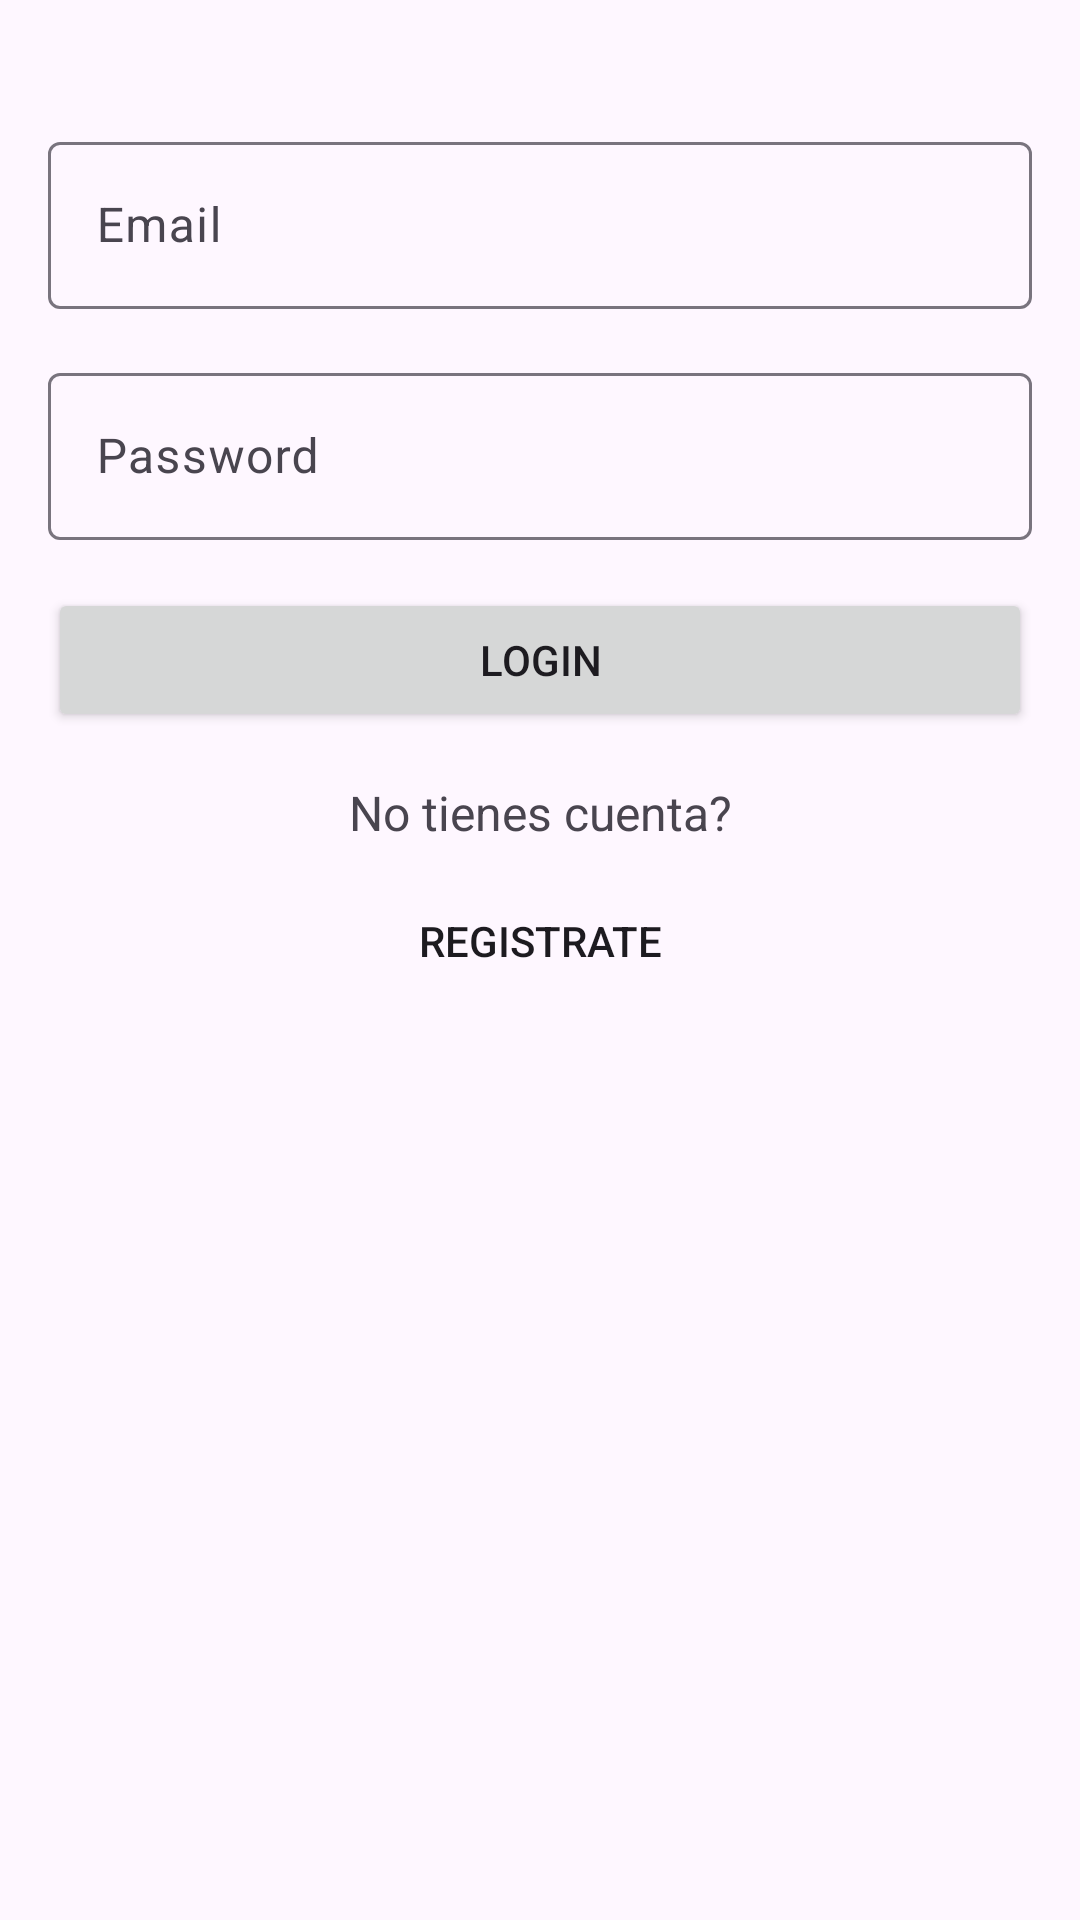

This screen was rendered from an Android layout file. Write that file and the resources it references.
<!-- AndroidManifest.xml: application theme Theme.DexDogs -->
<!-- res/layout/fragment_login.xml -->
<layout xmlns:android="http://schemas.android.com/apk/res/android" xmlns:tools="http://schemas.android.com/tools">
<LinearLayout
    android:layout_height="match_parent"
    android:layout_width="match_parent"
    android:orientation="vertical"
    tools:context=".auth.LoginActivity">

    <com.google.android.material.textfield.TextInputLayout
        android:id="@+id/email_input"
        android:layout_height="wrap_content"
        android:layout_marginEnd="16dp"
        android:layout_marginStart="16dp"
        android:layout_marginTop="42dp"
        android:layout_width="match_parent">

        <EditText
            android:autofillHints="emailAddress"
            android:hint="Email"
            android:id="@+id/email_edit"
            android:inputType="textEmailAddress"
            android:layout_height="wrap_content"
            android:layout_width="match_parent" />
    </com.google.android.material.textfield.TextInputLayout>

    <com.google.android.material.textfield.TextInputLayout
        android:id="@+id/password_input"
        android:layout_height="wrap_content"
        android:layout_margin="16dp"
        android:layout_width="match_parent">

        <EditText
            android:autofillHints="password"
            android:hint="Password"
            android:id="@+id/password_edit"
            android:inputType="textPassword"
            android:layout_height="wrap_content"
            android:layout_width="match_parent" />
    </com.google.android.material.textfield.TextInputLayout>

    <Button
        android:id="@+id/login_button"
        android:layout_height="wrap_content"
        android:layout_marginEnd="16dp"
        android:layout_marginStart="16dp"
        android:layout_width="match_parent"
        android:text="Login" />

    <TextView
        android:gravity="center"
        android:layout_height="wrap_content"
        android:layout_marginTop="16dp"
        android:layout_width="match_parent"
        android:text="No tienes cuenta?"
        android:textColor="@color/text_black"
        android:textSize="16sp" />

    <Button
        android:background="?attr/selectableItemBackground"
        android:id="@+id/login_register_button"
        android:layout_height="wrap_content"
        android:layout_marginEnd="16dp"
        android:layout_marginStart="16dp"
        android:layout_marginTop="8dp"
        android:layout_width="match_parent"
        android:text="Registrate"
        android:textColor="@color/text_black" />
</LinearLayout></layout>
<!-- resources referenced by this layout -->
<resources>
  <style name="Theme.DexDogs" parent="Base.Theme.DexDogs" />
  <style name="Base.Theme.DexDogs" parent="Theme.Material3.DayNight.NoActionBar">
          
          
      </style>
</resources>
